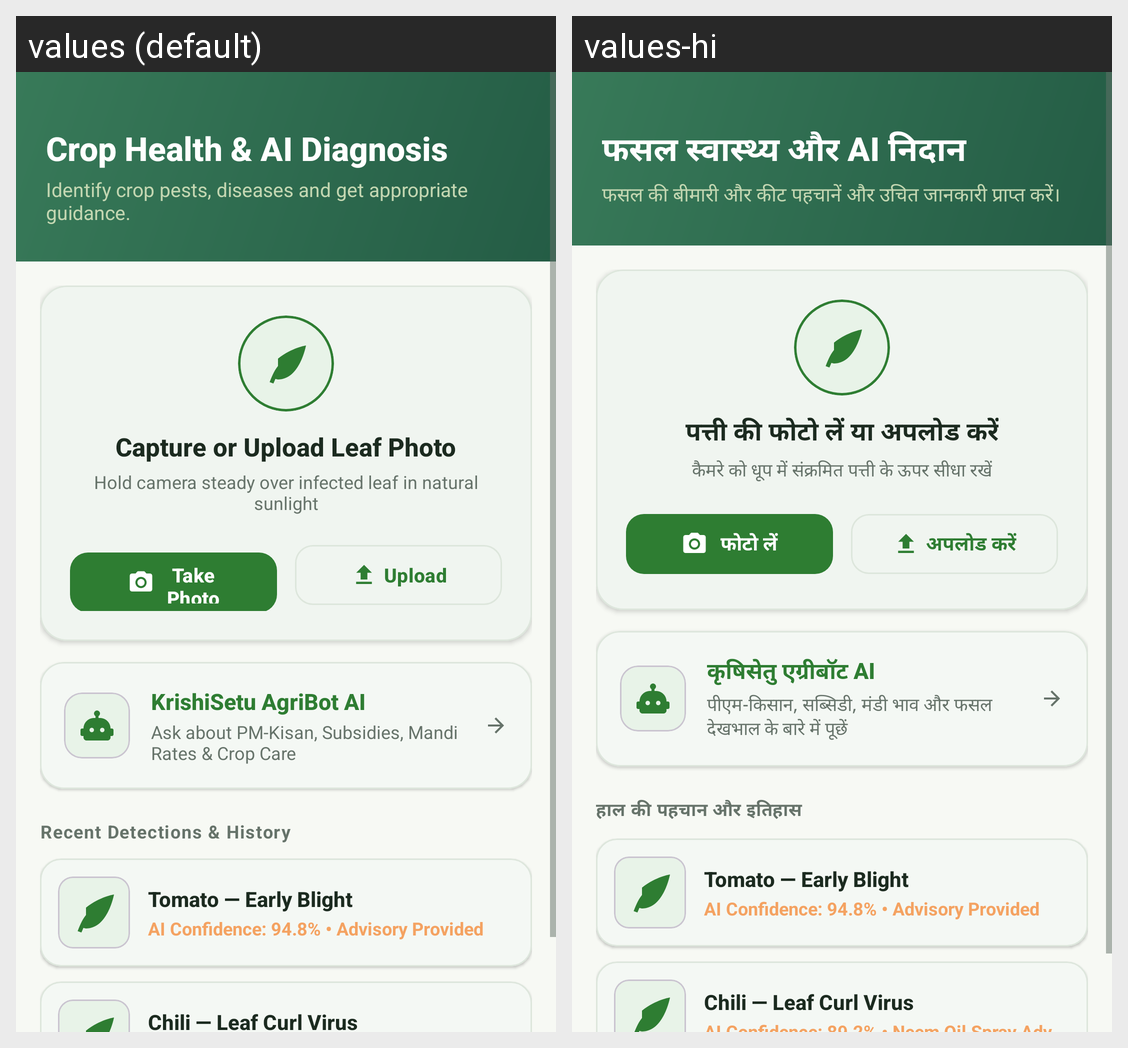

Here is an Android app screen in its default locale and in the app's own translations. Write out the translated-string differences for the strings that appear on this screen.
Android screen res/layout/fragment_disease.xml rendered under 2 locales, left to right: values (default), values-hi. Device: Nexus 5 (rendered at 1080×1920; each locale shown at half size, 540×960, under a caption strip naming it); theme Theme.AgriLink.
Strings drawn on this screen, with the default value and each locale's value (text and hints the layout hard-codes, and strings that could not be matched under every locale, appear in the picture but are not listed):

crop_health_title
  values: Crop Health & AI Diagnosis
  values-hi: फसल स्वास्थ्य और AI निदान

crop_health_subtitle
  values: Identify crop pests, diseases and get appropriate guidance.
  values-hi: फसल की बीमारी और कीट पहचानें और उचित जानकारी प्राप्त करें।

capture_upload_leaf
  values: Capture or Upload Leaf Photo
  values-hi: पत्ती की फोटो लें या अपलोड करें

camera_guide
  values: Hold camera steady over infected leaf in natural sunlight
  values-hi: कैमरे को धूप में संक्रमित पत्ती के ऊपर सीधा रखें

take_photo
  values: Take Photo
  values-hi: फोटो लें

upload_photo
  values: Upload
  values-hi: अपलोड करें

agribot_assistant_title
  values: KrishiSetu AgriBot AI
  values-hi: कृषिसेतु एग्रीबॉट AI

agribot_assistant_desc
  values: Ask about PM-Kisan, Subsidies, Mandi Rates & Crop Care
  values-hi: पीएम-किसान, सब्सिडी, मंडी भाव और फसल देखभाल के बारे में पूछें

recent_detections_history
  values: Recent Detections & History
  values-hi: हाल की पहचान और इतिहास
